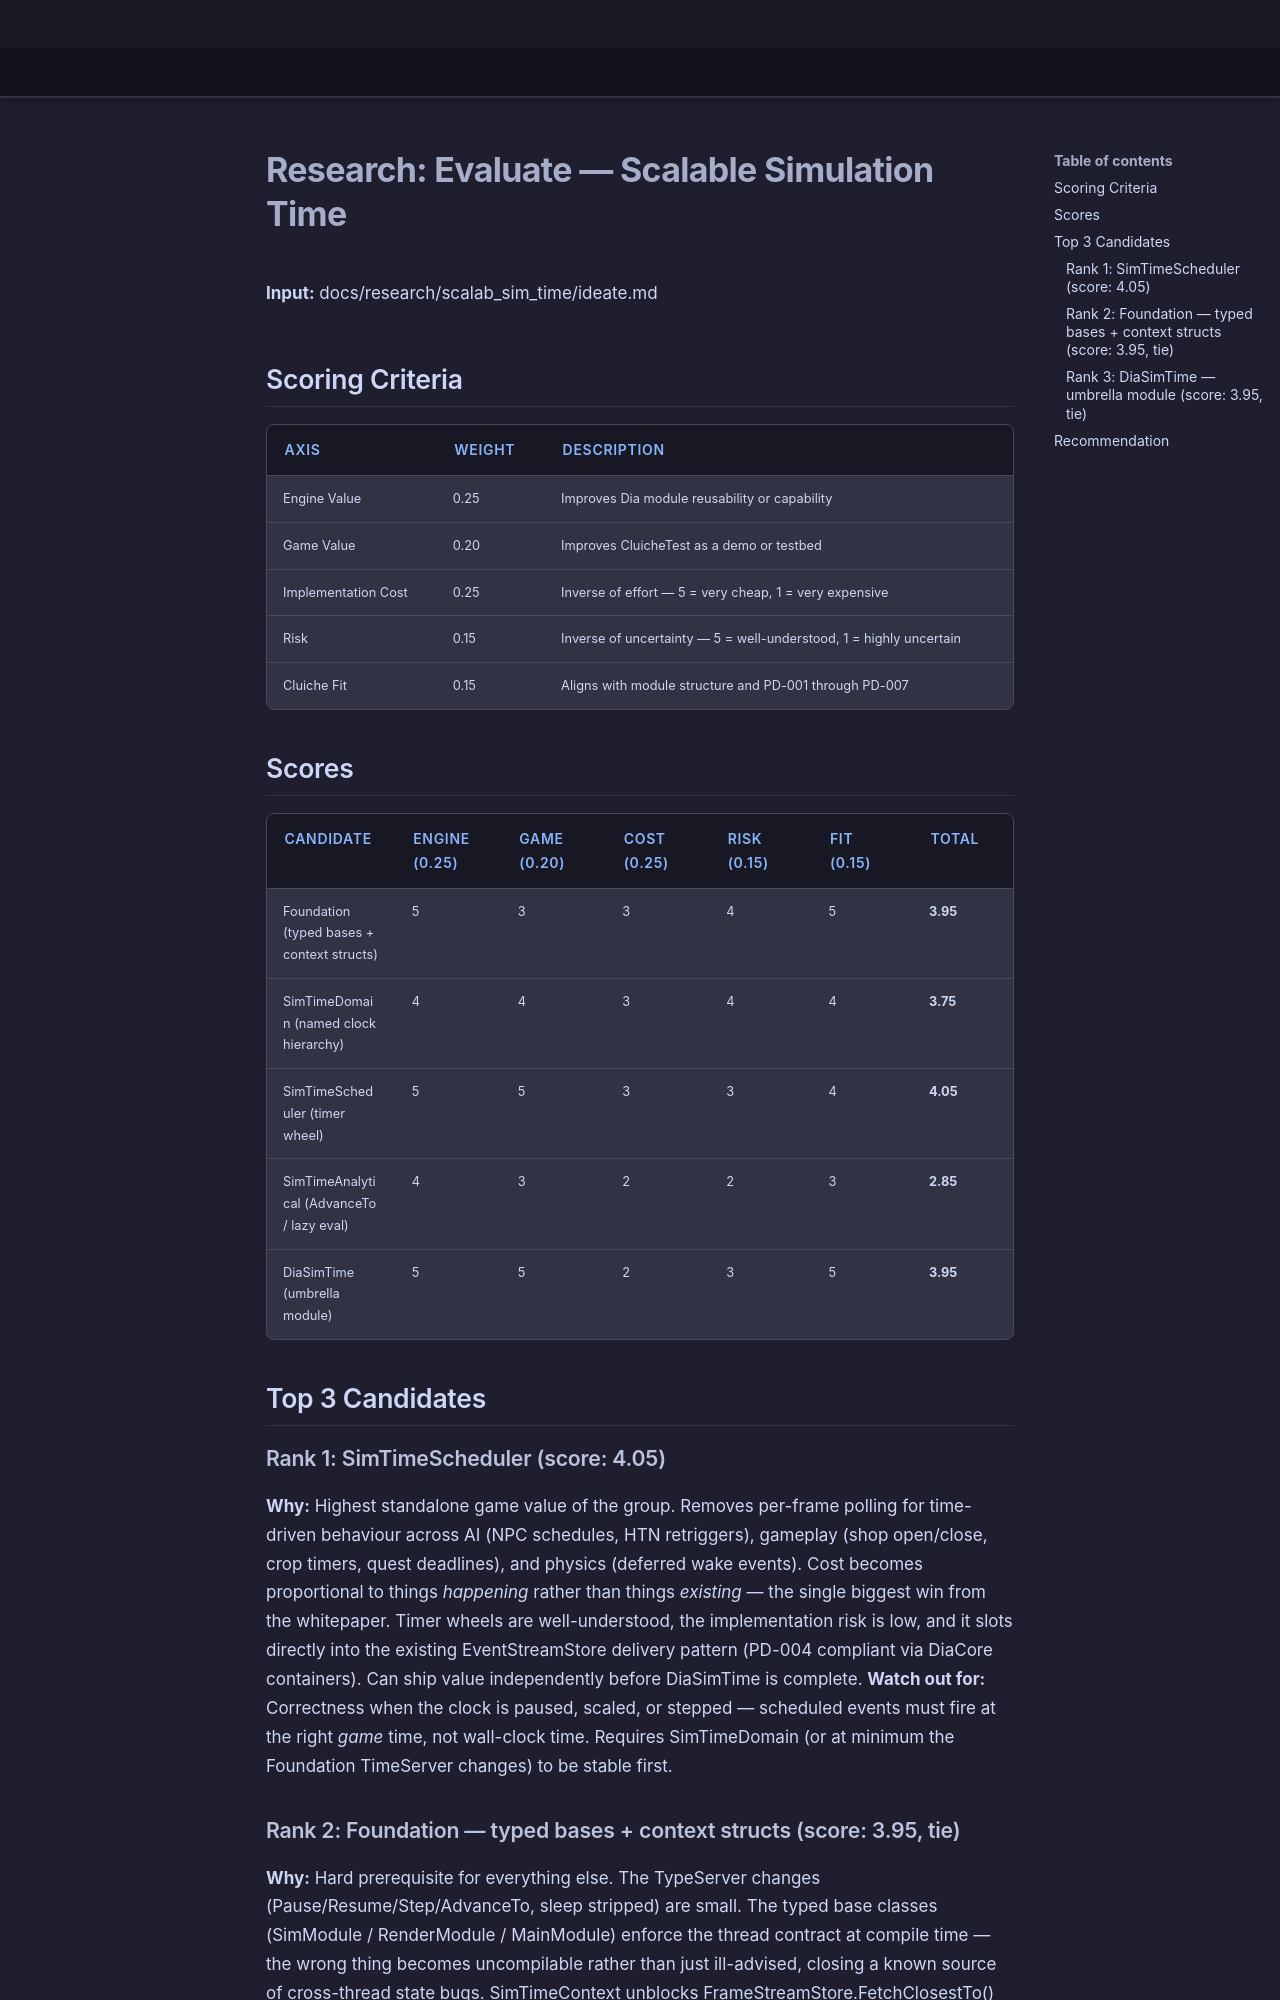

repository: LenihanConor/Cluiche · page: research/scalab_sim_time/evaluate/index.html · generator: mkdocs

# Research: Evaluate — Scalable Simulation Time

**Input:** docs/research/scalab_sim_time/ideate.md

## Scoring Criteria

| Axis | Weight | Description |
|---|---|---|
| Engine Value | 0.25 | Improves Dia module reusability or capability |
| Game Value | 0.20 | Improves CluicheTest as a demo or testbed |
| Implementation Cost | 0.25 | Inverse of effort — 5 = very cheap, 1 = very expensive |
| Risk | 0.15 | Inverse of uncertainty — 5 = well-understood, 1 = highly uncertain |
| Cluiche Fit | 0.15 | Aligns with module structure and PD-001 through PD-007 |

## Scores

| Candidate | Engine (0.25) | Game (0.20) | Cost (0.25) | Risk (0.15) | Fit (0.15) | Total |
|---|---|---|---|---|---|---|
| Foundation (typed bases + context structs) | 5 | 3 | 3 | 4 | 5 | **3.95** |
| SimTimeDomain (named clock hierarchy) | 4 | 4 | 3 | 4 | 4 | **3.75** |
| SimTimeScheduler (timer wheel) | 5 | 5 | 3 | 3 | 4 | **4.05** |
| SimTimeAnalytical (AdvanceTo / lazy eval) | 4 | 3 | 2 | 2 | 3 | **2.85** |
| DiaSimTime (umbrella module) | 5 | 5 | 2 | 3 | 5 | **3.95** |

## Top 3 Candidates

### Rank 1: SimTimeScheduler (score: 4.05)
**Why:** Highest standalone game value of the group. Removes per-frame polling for time-driven behaviour across AI (NPC schedules, HTN retriggers), gameplay (shop open/close, crop timers, quest deadlines), and physics (deferred wake events). Cost becomes proportional to things *happening* rather than things *existing* — the single biggest win from the whitepaper. Timer wheels are well-understood, the implementation risk is low, and it slots directly into the existing EventStreamStore delivery pattern (PD-004 compliant via DiaCore containers). Can ship value independently before DiaSimTime is complete.
**Watch out for:** Correctness when the clock is paused, scaled, or stepped — scheduled events must fire at the right *game* time, not wall-clock time. Requires SimTimeDomain (or at minimum the Foundation TimeServer changes) to be stable first.

### Rank 2: Foundation — typed bases + context structs (score: 3.95, tie)
**Why:** Hard prerequisite for everything else. The TypeServer changes (Pause/Resume/Step/AdvanceTo, sleep stripped) are small. The typed base classes (SimModule / RenderModule / MainModule) enforce the thread contract at compile time — the wrong thing becomes uncompilable rather than just ill-advised, closing a known source of cross-thread state bugs. SimTimeContext unblocks FrameStreamStore.FetchClosestTo() which has been stubbed awaiting a real sim clock. Without this, no other candidate can ship correctly.
**Watch out for:** The module migration is mechanical but wide — every existing SimPU module needs to change its DoUpdate signature. Needs a clean bulk migration pass; doing it incrementally risks a long period of mixed signatures.
